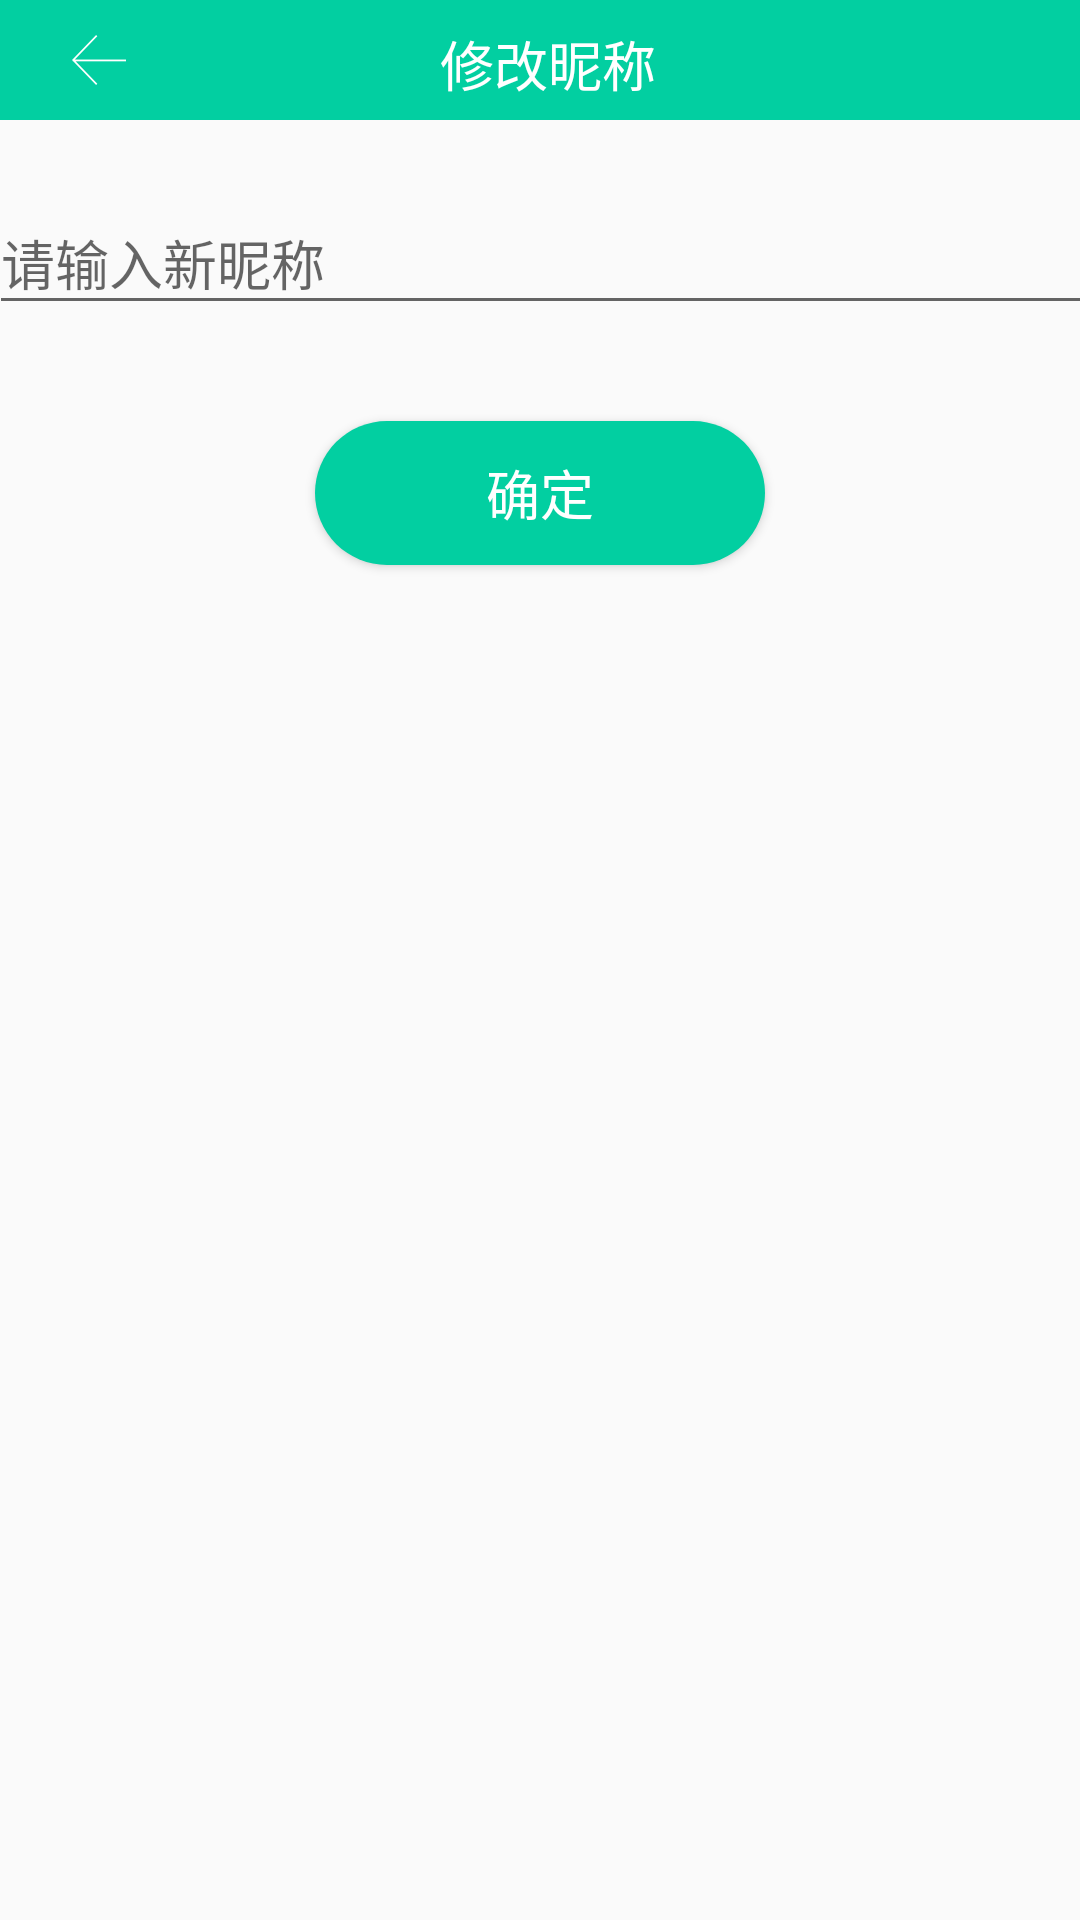

Write the Android layout XML for this screen, with the resource values it uses.
<!-- AndroidManifest.xml: application theme AppTheme -->
<!-- res/layout/activity_re_name.xml -->
<?xml version="1.0" encoding="utf-8"?>
<android.support.constraint.ConstraintLayout xmlns:android="http://schemas.android.com/apk/res/android"
    xmlns:app="http://schemas.android.com/apk/res-auto"
    xmlns:tools="http://schemas.android.com/tools"
    android:layout_width="match_parent"
    android:layout_height="match_parent"
    tools:context=".me.ReNameActivity">

    <android.support.constraint.ConstraintLayout xmlns:app="http://schemas.android.com/apk/res-auto"
        xmlns:tools="http://schemas.android.com/tools"
        android:id="@+id/constraintLayout3"
        android:layout_width="match_parent"
        android:layout_height="40dp"
        android:background="@color/colorPrimary">

        <ImageView
            android:id="@+id/back"
            android:layout_width="wrap_content"
            android:layout_height="wrap_content"
            android:layout_marginBottom="8dp"
            android:layout_marginLeft="24dp"
            android:layout_marginStart="24dp"
            android:layout_marginTop="8dp"
            android:scaleType="center"
            app:layout_constraintBottom_toBottomOf="parent"
            app:layout_constraintStart_toStartOf="parent"
            app:layout_constraintTop_toTopOf="parent"
            app:srcCompat="@mipmap/back"
            tools:ignore="MissingConstraints" />

        <TextView
            android:id="@+id/title"
            android:layout_width="wrap_content"
            android:layout_height="wrap_content"
            android:layout_marginEnd="8dp"
            android:layout_marginLeft="8dp"
            android:layout_marginRight="8dp"
            android:layout_marginStart="8dp"
            android:layout_marginTop="8dp"
            android:text="修改昵称"
            android:textColor="@color/White"
            android:textSize="18sp"
            app:layout_constraintEnd_toEndOf="parent"
            app:layout_constraintHorizontal_bias="0.421"
            app:layout_constraintStart_toEndOf="@+id/back"
            app:layout_constraintTop_toTopOf="parent"
            tools:text="title" />

        <Button
            android:id="@+id/bt_loginout"
            android:layout_width="wrap_content"
            android:layout_height="wrap_content"
            android:layout_marginEnd="8dp"
            android:layout_marginLeft="8dp"
            android:layout_marginRight="8dp"
            android:layout_marginStart="8dp"
            android:background="@color/colorPrimary"
            android:text="退出登录"
            android:textColor="@color/White"
            android:visibility="gone"
            app:layout_constraintBottom_toBottomOf="parent"
            app:layout_constraintEnd_toEndOf="parent"
            app:layout_constraintHorizontal_bias="1.0"
            app:layout_constraintStart_toEndOf="@+id/title"
            app:layout_constraintTop_toTopOf="parent"
            app:layout_constraintVertical_bias="0.0" />
    </android.support.constraint.ConstraintLayout>

    <android.support.design.widget.TextInputLayout
        android:id="@+id/textInputLayout5"
        android:layout_width="368dp"
        android:layout_height="wrap_content"
        android:layout_marginEnd="16dp"
        android:layout_marginLeft="16dp"
        android:layout_marginRight="16dp"
        android:layout_marginStart="16dp"
        android:layout_marginTop="16dp"
        app:layout_constraintEnd_toEndOf="parent"
        app:layout_constraintStart_toStartOf="parent"
        app:layout_constraintTop_toBottomOf="@+id/constraintLayout3"
        tools:ignore="MissingConstraints">

        <android.support.design.widget.TextInputEditText
            android:id="@+id/rename"
            android:layout_width="match_parent"
            android:layout_height="wrap_content"
            android:hint="请输入新昵称"
            />
    </android.support.design.widget.TextInputLayout>

    <Button
        android:id="@+id/bt_submit"
        android:layout_width="150dp"
        android:layout_height="wrap_content"
        android:layout_centerInParent="true"
        android:layout_marginEnd="8dp"
        android:layout_marginLeft="8dp"
        android:layout_marginRight="8dp"
        android:layout_marginStart="8dp"
        android:layout_marginTop="32dp"
        android:background="@drawable/login_bt_weixin"
        android:gravity="center"
        android:text="确定"
        android:textColor="@color/White"
        android:textSize="18dp"
        app:layout_constraintEnd_toEndOf="parent"
        app:layout_constraintStart_toStartOf="parent"
        app:layout_constraintTop_toBottomOf="@+id/textInputLayout5"
        tools:ignore="MissingConstraints" />

</android.support.constraint.ConstraintLayout>
<!-- resources referenced by this layout -->
<resources>
  <color name="White">#ffffff</color>
  <color name="colorPrimary">#02CFA1</color>
  <!-- drawable login_bt_weixin (drawable) -->
  <?xml version="1.0" encoding="utf-8"?>
  <shape xmlns:android="http://schemas.android.com/apk/res/android"
      android:shape="rectangle"
      >
      
      <solid
          android:color="@color/colorPrimary"
          />
  
      <corners
          android:radius="30dp"
          />
  </shape>
  <!-- mipmap back: png bitmap (mipmap-mdpi, 1086 bytes) -->
  <style name="AppTheme" parent="Theme.AppCompat.Light.NoActionBar">
          
          <item name="colorPrimary">@color/colorPrimary</item>
          <item name="colorPrimaryDark">@color/colorPrimaryDark</item>
          <item name="colorAccent">@color/colorAccent</item>
      </style>
  <color name="colorPrimaryDark">#01A2F5</color>
  <color name="colorAccent">#02CFA1</color>
</resources>
